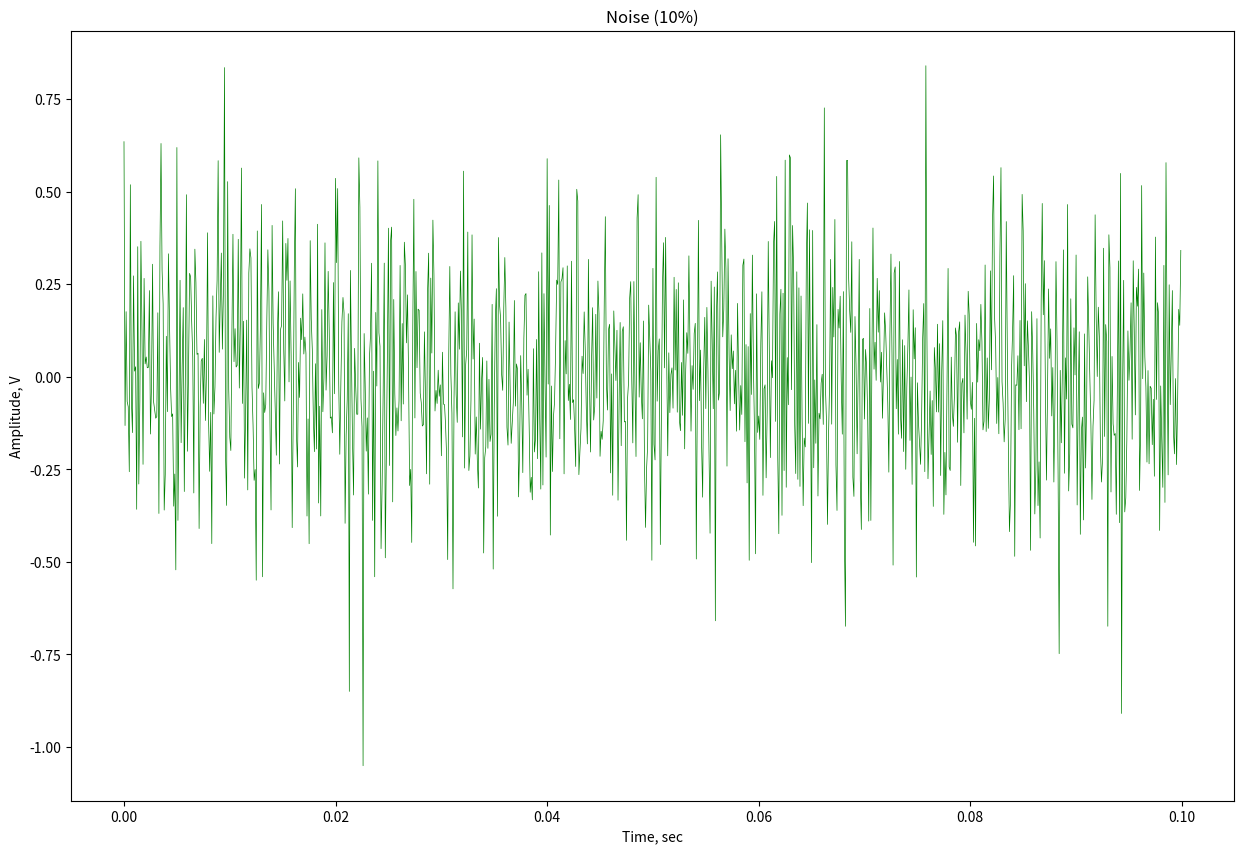

Source code (Python):
import numpy as np
import matplotlib.pyplot as plt
from collections import Counter

counts_num = 10000
mu = 0
sigma = 0.25

# generate data
y = np.random.normal(mu, sigma, size=counts_num)
x = np.linspace(0, 0.1, counts_num)
# save data to csv
np.savetxt('14_noise.csv', y, delimiter=',')

# plot
plt.figure(figsize=(15, 10), dpi=300)
plt.plot(x[::10], y[::10], color='g', linewidth=0.5)
plt.title('Noise (10%)')
plt.ylabel('Amplitude, V')
plt.xlabel('Time, sec')
plt.savefig('1.png')
plt.clf()


counter = Counter(y)
expected = 0
for i in y:
    expected += i*counter.get(i)/counts_num
#
var = 0
for i in y:
    var += pow(i - expected, 2) * counter.get(i) / counts_num
print("Expected value = \t\t"+str(expected))
print("Sample variance = \t"+str(var))
